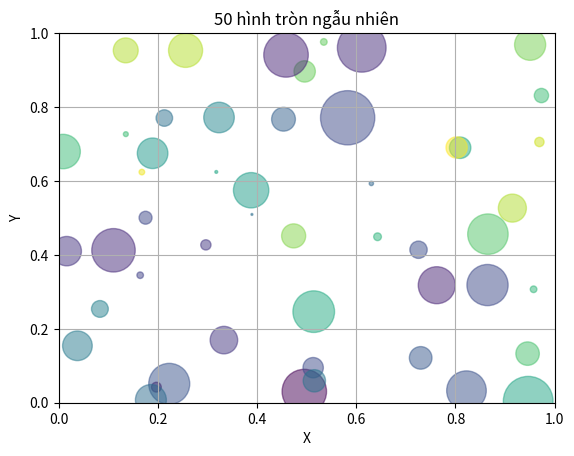

This figure's Python source:
import numpy as np #//sử dụng thư viện numpy để sinh dữ liệu ngẫu nhiên
import matplotlib.pyplot as plt #//sử dụng thư viện matplotlib để hiển thị biểu đồ

# ============================================================
# BÀI: HIỂN THỊ NGẪU NHIÊN 50 HÌNH TRÒN
# ============================================================

# Số lượng hình tròn
N = 50


# ============================================================
# 1. SINH NGẪU NHIÊN TÂM CỦA HÌNH TRÒN
# ============================================================

# Tọa độ x của 50 hình tròn, x thuộc [0, 1]
x = np.random.rand(N)

# Tọa độ y của 50 hình tròn, y thuộc [0, 1]
y = np.random.rand(N)


# ============================================================
# 2. SINH NGẪU NHIÊN MÀU SẮC
# ============================================================

# Mỗi hình tròn có một giá trị màu ngẫu nhiên thuộc [0, 1]
colors = np.random.rand(N)


# ============================================================
# 3. SINH NGẪU NHIÊN BÁN KÍNH
# ============================================================

# Bán kính r của mỗi hình tròn thuộc [0, 1]
r =np.random.rand(N)


# ============================================================
# 4. TÍNH DIỆN TÍCH HÌNH TRÒN
# ============================================================

# Công thức:
# area = pi * r^2
area = np.pi * r**2

# ============================================================
# 5. KIỂM TRA DỮ LIỆU
# ============================================================

print("===== THÔNG TIN DỮ LIỆU =====")

print(f"Số lượng hình tròn: {N}")

print(f"\nX:")
print(f"  Số lượng: {len(x)}")
print(f"  Giá trị nhỏ nhất: {min(x):.2f}")
print(f"  Giá trị lớn nhất: {max(x):.2f}")

print(f"\nY:")
print(f"  Số lượng: {len(y)}")
print(f"  Giá trị nhỏ nhất: {min(y):.2f}")
print(f"  Giá trị lớn nhất: {max(y):.2f}")

print(f"\nMàu sắc:")
print(f"  Số lượng: {len(colors)}")
print(f"  Giá trị nhỏ nhất: {min(colors):.2f}")
print(f"  Giá trị lớn nhất: {max(colors):.2f}")

print(f"\nBán kính:")
print(f"  Số lượng: {len(r)}")
print(f"  Giá trị nhỏ nhất: {min(r):.2f}")
print(f"  Giá trị lớn nhất: {max(r):.2f}")

print(f"\nDiện tích:")
print(f"  Số lượng: {len(area)}")
print(f"  Giá trị nhỏ nhất: {min(area):.2f}")
print(f"  Giá trị lớn nhất: {max(area):.2f}")


# ============================================================
# 6. HIỂN THỊ 50 HÌNH TRÒN
# ============================================================

plt.scatter(
    x,
    y,
    s=area * 500,
    c=colors,
    alpha=0.5
)

# Giới hạn trục X và Y từ 0 đến 1
plt.xlim(0, 1)
plt.ylim(0, 1)

# Tên biểu đồ
plt.title("50 hình tròn ngẫu nhiên")

# Tên trục
plt.xlabel("X")
plt.ylabel("Y")

# Hiển thị lưới
plt.grid(True)

# Hiển thị biểu đồ
plt.show()
